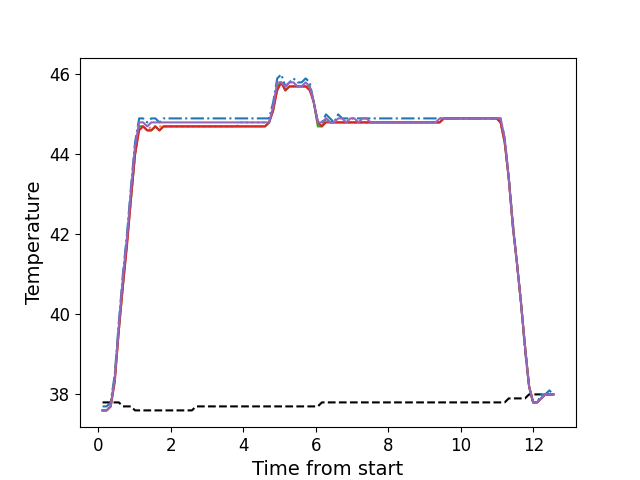

Data behind this chart, as committed beside it:
, times, neutral, z1, z2, z3, z4, z5
0, 0.1136, 37.8, 37.7, 37.6, 37.6, 37.6, 37.6
1, 0.2262, 37.8, 37.7, 37.6, 37.6, 37.6, 37.6
2, 0.3379, 37.8, 37.8, 37.7, 37.7, 37.7, 37.7
3, 0.4505, 37.8, 38.5, 38.4, 38.4, 38.3, 38.4
4, 0.5621, 37.8, 39.8, 39.6, 39.6, 39.6, 39.7
5, 0.6743, 37.7, 41.0, 40.8, 40.7, 40.7, 40.9
6, 0.7869, 37.7, 42.0, 41.8, 41.8, 41.7, 41.9
7, 0.8989, 37.7, 43.2, 42.9, 42.9, 42.9, 43.1
8, 1.01, 37.6, 44.3, 44.0, 44.0, 44.0, 44.2
9, 1.123, 37.6, 44.9, 44.7, 44.7, 44.6, 44.8
10, 1.234, 37.6, 44.9, 44.7, 44.7, 44.7, 44.8
11, 1.347, 37.6, 44.8, 44.6, 44.6, 44.6, 44.7
12, 1.459, 37.6, 44.9, 44.7, 44.6, 44.6, 44.8
13, 1.571, 37.6, 44.9, 44.7, 44.7, 44.7, 44.8
14, 1.684, 37.6, 44.8, 44.7, 44.6, 44.6, 44.8
15, 1.795, 37.6, 44.9, 44.7, 44.7, 44.7, 44.8
16, 1.907, 37.6, 44.9, 44.7, 44.7, 44.7, 44.8
17, 2.019, 37.6, 44.9, 44.7, 44.7, 44.7, 44.8
18, 2.132, 37.6, 44.9, 44.7, 44.7, 44.7, 44.8
19, 2.243, 37.6, 44.9, 44.7, 44.7, 44.7, 44.8
20, 2.356, 37.6, 44.9, 44.7, 44.7, 44.7, 44.8
21, 2.467, 37.6, 44.9, 44.7, 44.7, 44.7, 44.8
22, 2.58, 37.6, 44.9, 44.7, 44.7, 44.7, 44.8
23, 2.692, 37.7, 44.9, 44.7, 44.7, 44.7, 44.8
24, 2.803, 37.7, 44.9, 44.7, 44.7, 44.7, 44.8
25, 2.916, 37.7, 44.9, 44.7, 44.7, 44.7, 44.8
26, 3.028, 37.7, 44.9, 44.7, 44.7, 44.7, 44.8
27, 3.14, 37.7, 44.9, 44.7, 44.7, 44.7, 44.8
28, 3.252, 37.7, 44.9, 44.7, 44.7, 44.7, 44.8
29, 3.364, 37.7, 44.9, 44.7, 44.7, 44.7, 44.8
30, 3.476, 37.7, 44.9, 44.7, 44.7, 44.7, 44.8
31, 3.588, 37.7, 44.9, 44.7, 44.7, 44.7, 44.8
32, 3.701, 37.7, 44.9, 44.7, 44.7, 44.7, 44.8
33, 3.812, 37.7, 44.9, 44.7, 44.7, 44.7, 44.8
34, 3.925, 37.7, 44.9, 44.8, 44.7, 44.7, 44.8
35, 4.037, 37.7, 44.9, 44.8, 44.7, 44.7, 44.8
36, 4.148, 37.7, 44.9, 44.8, 44.7, 44.7, 44.8
37, 4.261, 37.7, 44.9, 44.8, 44.7, 44.7, 44.8
38, 4.372, 37.7, 44.9, 44.8, 44.7, 44.7, 44.8
39, 4.485, 37.7, 44.9, 44.8, 44.7, 44.7, 44.8
40, 4.597, 37.7, 44.9, 44.8, 44.7, 44.7, 44.8
41, 4.709, 37.7, 44.9, 44.8, 44.8, 44.8, 44.8
42, 4.821, 37.7, 45.3, 45.1, 45.1, 45.1, 45.2
43, 4.934, 37.7, 45.9, 45.7, 45.7, 45.6, 45.8
44, 5.045, 37.7, 46.0, 45.8, 45.8, 45.8, 45.8
45, 5.157, 37.7, 45.7, 45.6, 45.6, 45.6, 45.7
46, 5.269, 37.7, 45.8, 45.7, 45.7, 45.7, 45.8
47, 5.382, 37.7, 45.9, 45.7, 45.7, 45.7, 45.8
48, 5.494, 37.7, 45.8, 45.7, 45.7, 45.7, 45.7
49, 5.605, 37.7, 45.8, 45.7, 45.7, 45.7, 45.7
50, 5.718, 37.7, 45.9, 45.7, 45.7, 45.7, 45.8
51, 5.829, 37.7, 45.8, 45.7, 45.7, 45.6, 45.7
52, 5.942, 37.7, 45.3, 45.3, 45.3, 45.3, 45.3
53, 6.054, 37.7, 44.8, 44.8, 44.7, 44.8, 44.8
54, 6.166, 37.8, 44.8, 44.7, 44.7, 44.7, 44.8
55, 6.278, 37.8, 45.0, 44.9, 44.9, 44.8, 44.9
56, 6.39, 37.8, 44.9, 44.8, 44.8, 44.8, 44.8
57, 6.501, 37.8, 44.8, 44.8, 44.8, 44.8, 44.8
58, 6.614, 37.8, 45.0, 44.8, 44.8, 44.8, 44.9
59, 6.726, 37.8, 44.9, 44.8, 44.8, 44.8, 44.9
... 52 more rows
